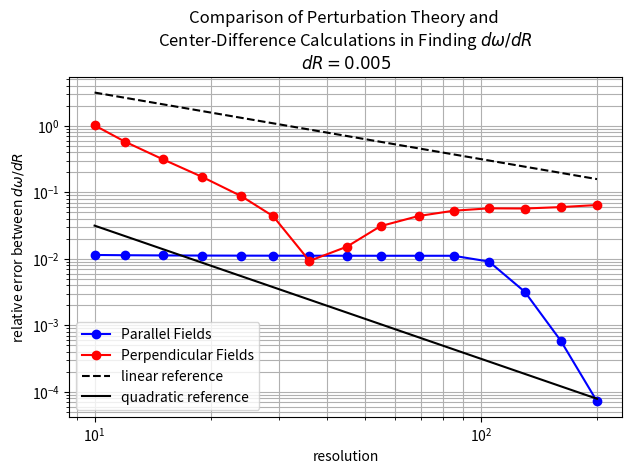

Generate this figure with matplotlib:
from __future__ import division

import numpy as np
import matplotlib.pyplot as plt

resolutions = [10., 12., 15., 19., 24., 29., 36., 45., 55., 69., 85., 105., 130., 161., 200]
dr=0.005

ez_harminv_freqs_at_r = [0.1759448601220787, 0.17589545954904895, 0.17585517530855344, 0.1758281671751298,
                         0.17581146477408213, 0.1758026194227426, 0.1757958653854038, 0.17579136921227456,
                         0.17578872608481283, 0.17578677411197724, 0.17578561398088877, 0.17578484129648425,
                         0.17578433056032927, 0.1757839969847718, 0.17578377702683184]
ez_harminv_freqs_at_r_plus_dr=[0.17551207760849705, 0.17546290957473493, 0.17542280821158046, 0.17539592207279095,
                               0.17537929525287474, 0.17537048999006336, 0.17536376661394543, 0.17535929086427382,
                               0.17535665975135972, 0.1753547166544632, 0.17535356179926678, 0.17535367148118317,
                               0.17535572415056194, 0.17535651233115, 0.17535657748276823]
ez_perturb_theory_dw_dr= [-0.08556458559555223, -0.08552711862118463, -0.08549788470502898, -0.08547837070590848,
                          -0.08546626495549077, -0.08545983429512045, -0.08545491268408786, -0.0854516315647058,
                          -0.08544970006548072, -0.08544827179271082, -0.08544742494591485, -0.08544686014784159,
                          -0.08544647465295202, -0.08544623444751495, -0.08544608457833697]
ez_center_diff_dw_dr=[-0.08655650271632842, -0.08650999486280453, -0.08647341939459485, -0.08644902046777148,
                      -0.08643390424147857, -0.08642588653585137, -0.08641975429167226, -0.08641566960014835,
                      -0.08641326669062144, -0.08641149150280802, -0.08641043632439671, -0.08623396306021713,
                      -0.08572128195346584, -0.08549693072436026, -0.08543990881272334]
ez_predicted_freqs = [ez_perturb_theory_dw_dr[i] * dr + ez_harminv_freqs_at_r[i] for i in range(len(ez_harminv_freqs_at_r))]
ez_rel_err_freqs = [abs((ez_predicted_freqs[i] - ez_harminv_freqs_at_r_plus_dr[i]) / ez_harminv_freqs_at_r_plus_dr[i]) for i in range(len(ez_harminv_freqs_at_r))]
ez_rel_err_dw_dr = [abs((ez_perturb_theory_dw_dr[i] - ez_center_diff_dw_dr[i]) / ez_center_diff_dw_dr[i]) for i in range(len(ez_harminv_freqs_at_r))]


hz_harminv_freqs_at_r = [0.20789654295983773, 0.2080258186253275, 0.20813167370381228, 0.2082026698953792,
                         0.2082465614878404, 0.2082697997431897, 0.20828754064681493, 0.20829934933634858,
                         0.20830629066980802, 0.20831141665557598, 0.2083144630991991, 0.20831649209162345,
                         0.20831783323035333, 0.20831870913136713, 0.20831928670696853]
hz_harminv_freqs_at_r_plus_dr=[0.2077080711910781, 0.20778586115865166, 0.20784540385964567, 0.20788181733747052,
                               0.20790172421444852, 0.20791077007195918, 0.20791639390657132, 0.20791901206666977,
                               0.20791976375054255, 0.20791960830661763, 0.20791897935893577, 0.2079190570589992,
                               0.20792051990628624, 0.2079201644855126, 0.20791882018715632]
hz_perturb_theory_dw_dr= [-0.07600868841807405, -0.07561161259060968, -0.07530124517842114, -0.07510833477400632,
                          -0.0750016263230163, -0.07495277031573416, -0.0749222550188294, -0.07490807060134752,
                          -0.07490405512083827, -0.07490503543658283, -0.0749086049770053, -0.07491339596721278,
                          -0.07491851535123699, -0.0749234548641879, -0.07492802777136065]
hz_center_diff_dw_dr=[-0.03769435375192698, -0.047991493335169944, -0.05725396883332068, -0.06417051158173481,
                      -0.06896745467837584, -0.07180593424610526, -0.07422934804872106, -0.07606745393576309,
                      -0.07730538385309349, -0.07836166979167114, -0.07909674805266498, -0.07948700652484764,
                      -0.0794626648134178, -0.07970892917090744, -0.08009330396244185]
hz_predicted_freqs = [hz_perturb_theory_dw_dr[i] * dr + hz_harminv_freqs_at_r[i] for i in range(len(hz_harminv_freqs_at_r))]
hz_rel_err_freqs = [abs((hz_predicted_freqs[i] - hz_harminv_freqs_at_r_plus_dr[i]) / hz_harminv_freqs_at_r_plus_dr[i]) for i in range(len(hz_harminv_freqs_at_r))]
hz_rel_err_dw_dr = [abs((hz_perturb_theory_dw_dr[i] - hz_center_diff_dw_dr[i]) / hz_center_diff_dw_dr[i]) for i in range(len(hz_harminv_freqs_at_r))]


plt.figure(dpi=150)
plt.loglog(resolutions, ez_rel_err_dw_dr, 'bo-', label='Parallel Fields')
plt.loglog(resolutions, hz_rel_err_dw_dr, 'ro-', label='Perpendicular Fields')
plt.loglog(resolutions,np.divide(10**1.5,resolutions),'k--',label="linear reference")
plt.loglog(resolutions,10**0.5/np.power(resolutions,2),'k-',label="quadratic reference")
plt.grid(True, which='both', ls='-')
plt.xlabel('resolution')
plt.ylabel('relative error between $dω/dR$')
plt.legend(loc='lower left')
plt.title('Comparison of Perturbation Theory and \nCenter-Difference Calculations in Finding $dω/dR$\n$dR={}$'.format(dr))
plt.tight_layout()
# plt.show()
plt.savefig('ring_cyl_perturbation_theory.dw_dR_error.png')

# plt.figure(dpi=150)
# plt.loglog(resolutions, ez_rel_err_freqs, 'bo-', label='Parallel Fields')
# plt.loglog(resolutions, hz_rel_err_freqs, 'ro-', label='Perpendicular Fields')
# plt.grid(True, which='both', ls='-')
# plt.xlabel('resolution')
# plt.ylabel('relative error between $ω(R+dR)$')
# plt.legend(loc='upper left')
# plt.title('Comparison of resonance frequencies at $R+dR$ predicted by\nperturbation theory and found with Harminv')
# plt.tight_layout()
# # plt.show()
# plt.savefig('ring_cyl_perturbation_theory.freqs_error.png')
# # plt.clf()